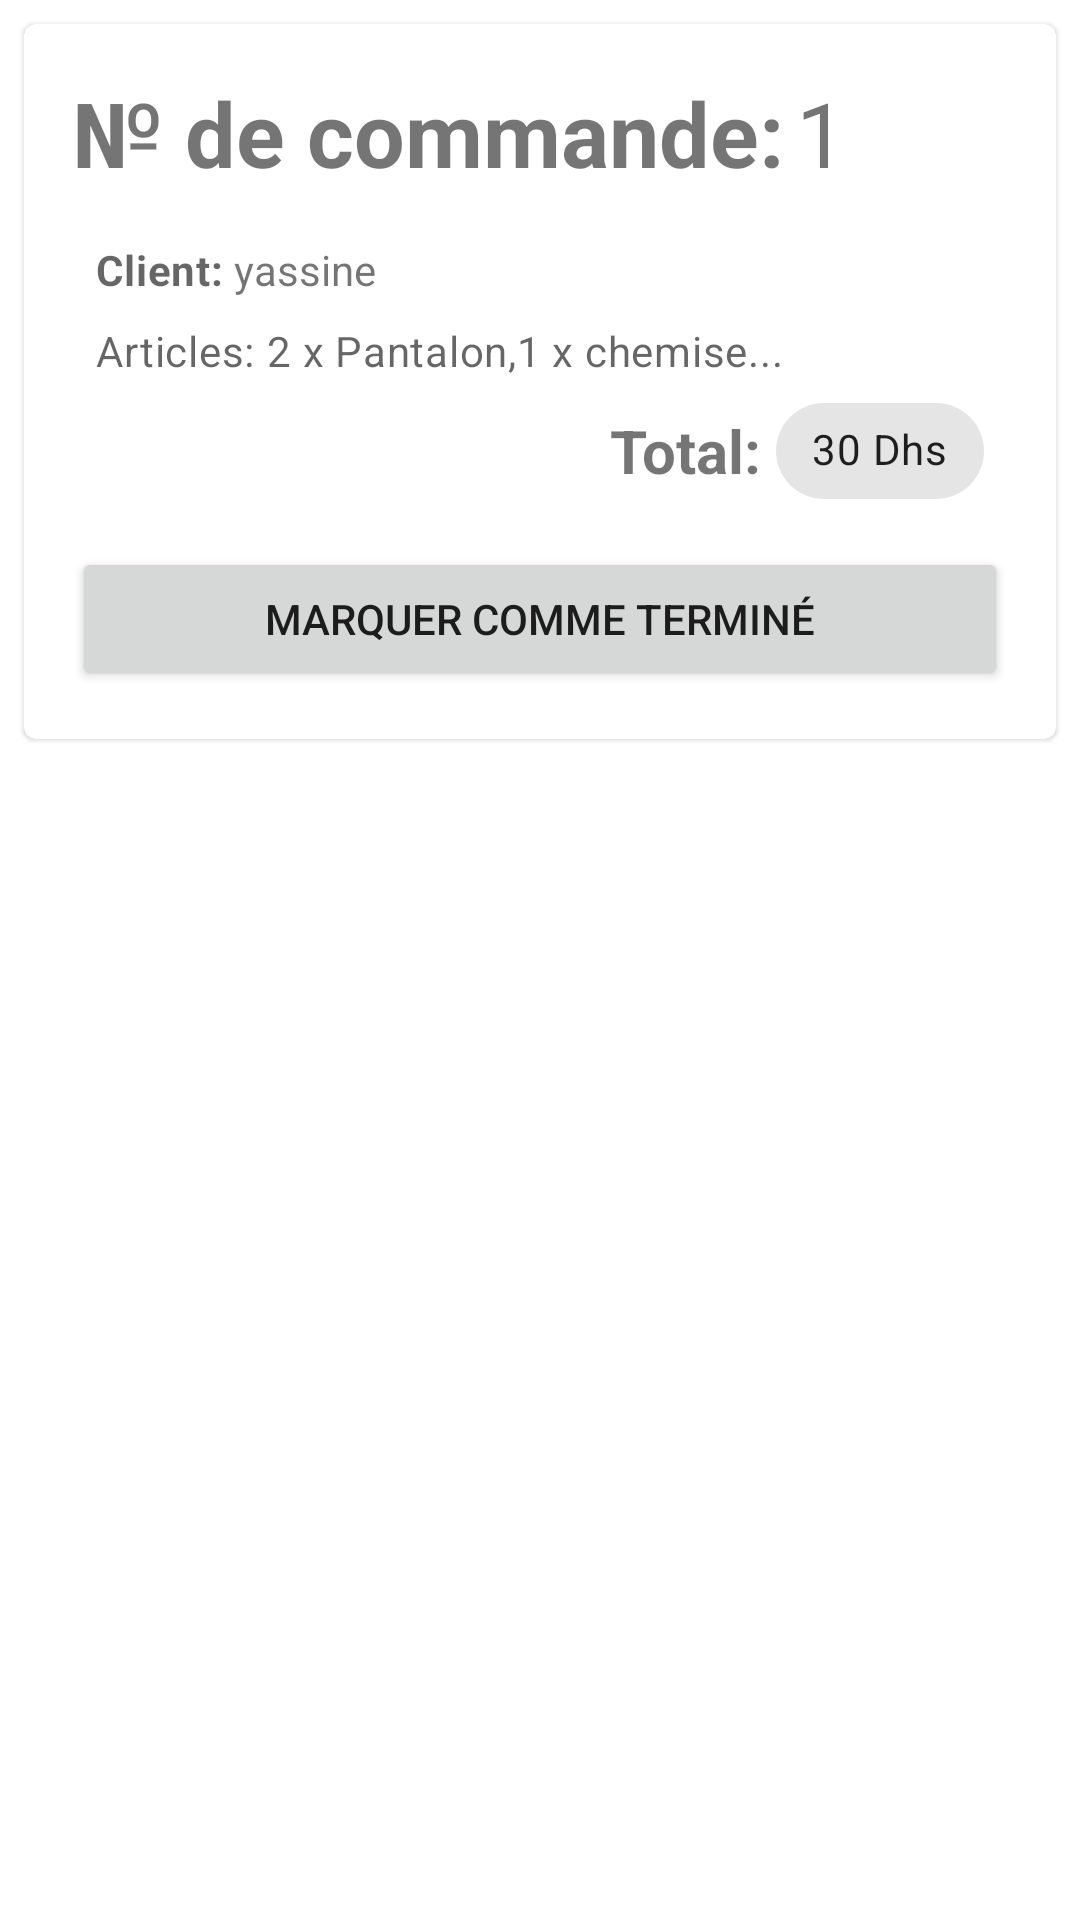

This screen was rendered from an Android layout file. Write that file and the resources it references.
<!-- AndroidManifest.xml: application theme Theme.Blanchisserie -->
<!-- res/layout/commands_row.xml -->
<?xml version="1.0" encoding="utf-8"?>
<FrameLayout xmlns:android="http://schemas.android.com/apk/res/android"
    xmlns:app="http://schemas.android.com/apk/res-auto"
    android:layout_width="match_parent"
    android:layout_height="wrap_content">

    <com.google.android.material.card.MaterialCardView
        android:id="@+id/card_command"
        android:layout_width="match_parent"
        android:layout_height="wrap_content"
        android:layout_margin="8dp">

        <LinearLayout
            android:layout_width="match_parent"
            android:layout_height="wrap_content"
            android:layout_gravity="center"
            android:orientation="vertical"
            android:padding="16dp">

            <LinearLayout
                android:layout_width="wrap_content"
                android:layout_height="wrap_content"
                android:gravity="center"
                android:orientation="horizontal">

                <TextView
                    android:layout_width="match_parent"
                    android:layout_height="wrap_content"
                    android:layout_marginRight="4dp"
                    android:text="№ de commande:"
                    android:textSize="30dp"
                    android:textStyle="bold" />

                <TextView
                    android:id="@+id/command_id"
                    android:layout_width="match_parent"
                    android:layout_height="wrap_content"
                    android:text="1"
                    android:textSize="30dp" />


            </LinearLayout>

            <LinearLayout
                android:layout_width="wrap_content"
                android:layout_height="wrap_content"
                android:layout_marginTop="16dp">

                <ImageView
                    android:layout_width="wrap_content"
                    android:layout_height="wrap_content"
                    android:layout_gravity="center"
                    android:layout_marginRight="8dp"
                    android:src="@drawable/ic_baseline_clients_circle_24" />

                <TextView
                    android:layout_width="wrap_content"
                    android:layout_height="wrap_content"
                    android:layout_gravity="center"
                    android:text="Client: "
                    android:textAppearance="?attr/textAppearanceBody2"
                    android:textColor="?android:attr/textColorSecondary"
                    android:textStyle="bold" />

                <TextView
                    android:id="@+id/command_owner"
                    android:layout_width="wrap_content"
                    android:layout_height="wrap_content"
                    android:layout_gravity="center"
                    android:text="yassine" />

            </LinearLayout>

            <LinearLayout
                android:layout_width="wrap_content"
                android:layout_height="wrap_content"
                android:layout_marginTop="8dp">

                <ImageView
                    android:layout_width="wrap_content"
                    android:layout_height="wrap_content"
                    android:layout_gravity="center"
                    android:layout_marginRight="8dp"
                    android:src="@drawable/ic_baseline_orders_24" />

                <TextView
                    android:layout_width="wrap_content"
                    android:layout_height="wrap_content"
                    android:layout_gravity="center"
                    android:layout_marginRight="4dp"
                    android:text="Articles:"
                    android:textAppearance="?attr/textAppearanceBody2"
                    android:textColor="?android:attr/textColorSecondary" />

                <TextView
                    android:id="@+id/command_articles"
                    android:layout_width="wrap_content"
                    android:layout_height="wrap_content"
                    android:layout_gravity="center"
                    android:ellipsize="marquee"
                    android:focusable="true"
                    android:focusableInTouchMode="true"
                    android:marqueeRepeatLimit="marquee_forever"
                    android:scrollHorizontally="true"
                    android:singleLine="true"
                    android:text="2 x Pantalon,1 x chemise..."
                    android:textAppearance="?attr/textAppearanceBody2"
                    android:textColor="?android:attr/textColorSecondary" />
            </LinearLayout>

            <LinearLayout
                android:layout_width="wrap_content"
                android:layout_height="wrap_content"
                android:layout_gravity="right"
                android:gravity="center"
                android:orientation="horizontal">

                <TextView
                    android:layout_width="wrap_content"
                    android:layout_height="wrap_content"
                    android:layout_marginRight="5dp"
                    android:text="Total:"
                    android:textSize="20dp"
                    android:textStyle="bold" />

                <com.google.android.material.chip.Chip
                    android:id="@+id/command_totale"
                    android:layout_width="wrap_content"
                    android:layout_height="wrap_content"
                    android:layout_gravity="right"
                    android:layout_marginEnd="8dp"
                    android:clickable="false"
                    android:text="30 Dhs" />
            </LinearLayout>


            <Button
                android:id="@+id/button_command_completed"
                android:layout_width="match_parent"
                android:layout_height="wrap_content"
                android:layout_marginTop="8dp"
                android:text="Marquer comme terminé" />
        </LinearLayout>

    </com.google.android.material.card.MaterialCardView>


</FrameLayout>
<!-- resources referenced by this layout -->
<resources>
  <style name="Theme.Blanchisserie" parent="Theme.MaterialComponents.DayNight.NoActionBar">
          
          <item name="colorPrimary">#FF14213D</item>
          <item name="colorPrimaryVariant">@color/black</item>
          <item name="colorOnPrimary">@color/white</item>
          
          <item name="colorSecondary">#FFFCA311</item>
          <item name="colorSecondaryVariant">#FFDE8A02</item>
          <item name="colorOnSecondary">@color/black</item>
          
          <item name="android:statusBarColor" tools:targetApi="l">?attr/colorPrimaryVariant</item>
          
      </style>
  <!-- not gathered from this repository: default colours our renderer supplied (Android Studio template values) -->
  <color name="black">#FF000000</color>
  <color name="white">#FFFFFFFF</color>
</resources>
